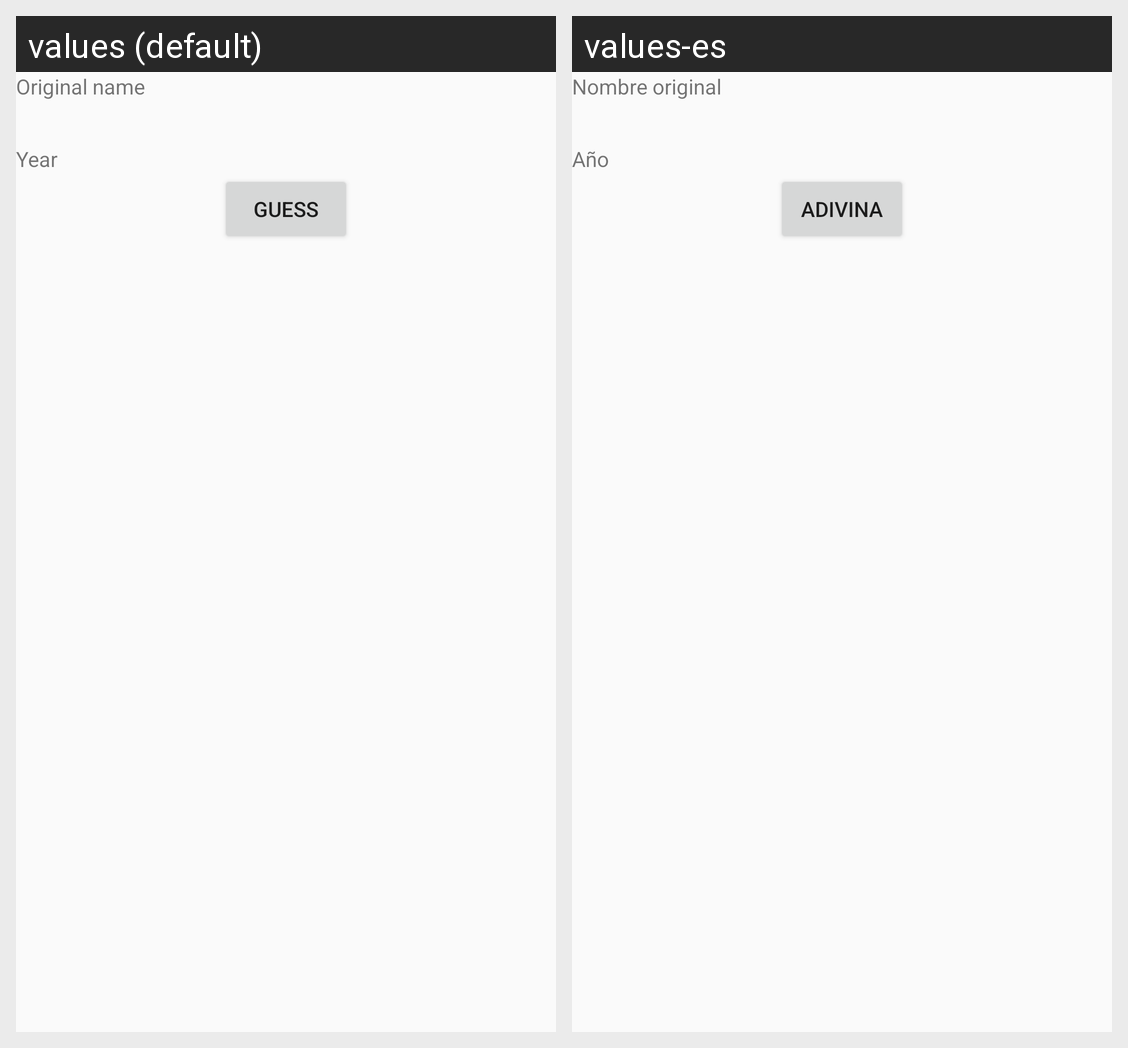

The same Android screen rendered under two of its app's locales, left to right. List the strings drawn on it with the default value and each locale's translation.
Android screen res/layout/fragment_picture_info.xml rendered under 2 locales, left to right: values (default), values-es. Device: Nexus 5 (rendered at 1080×1920; each locale shown at half size, 540×960, under a caption strip naming it); theme LouvreTheme.
Strings drawn on this screen, with the default value and each locale's value (text and hints the layout hard-codes, and strings that could not be matched under every locale, appear in the picture but are not listed):

picture_original_name_title
  values: Original name
  values-es: Nombre original

picture_year_title
  values: Year
  values-es: Año

picture_year_guess
  values: Guess
  values-es: Adivina
